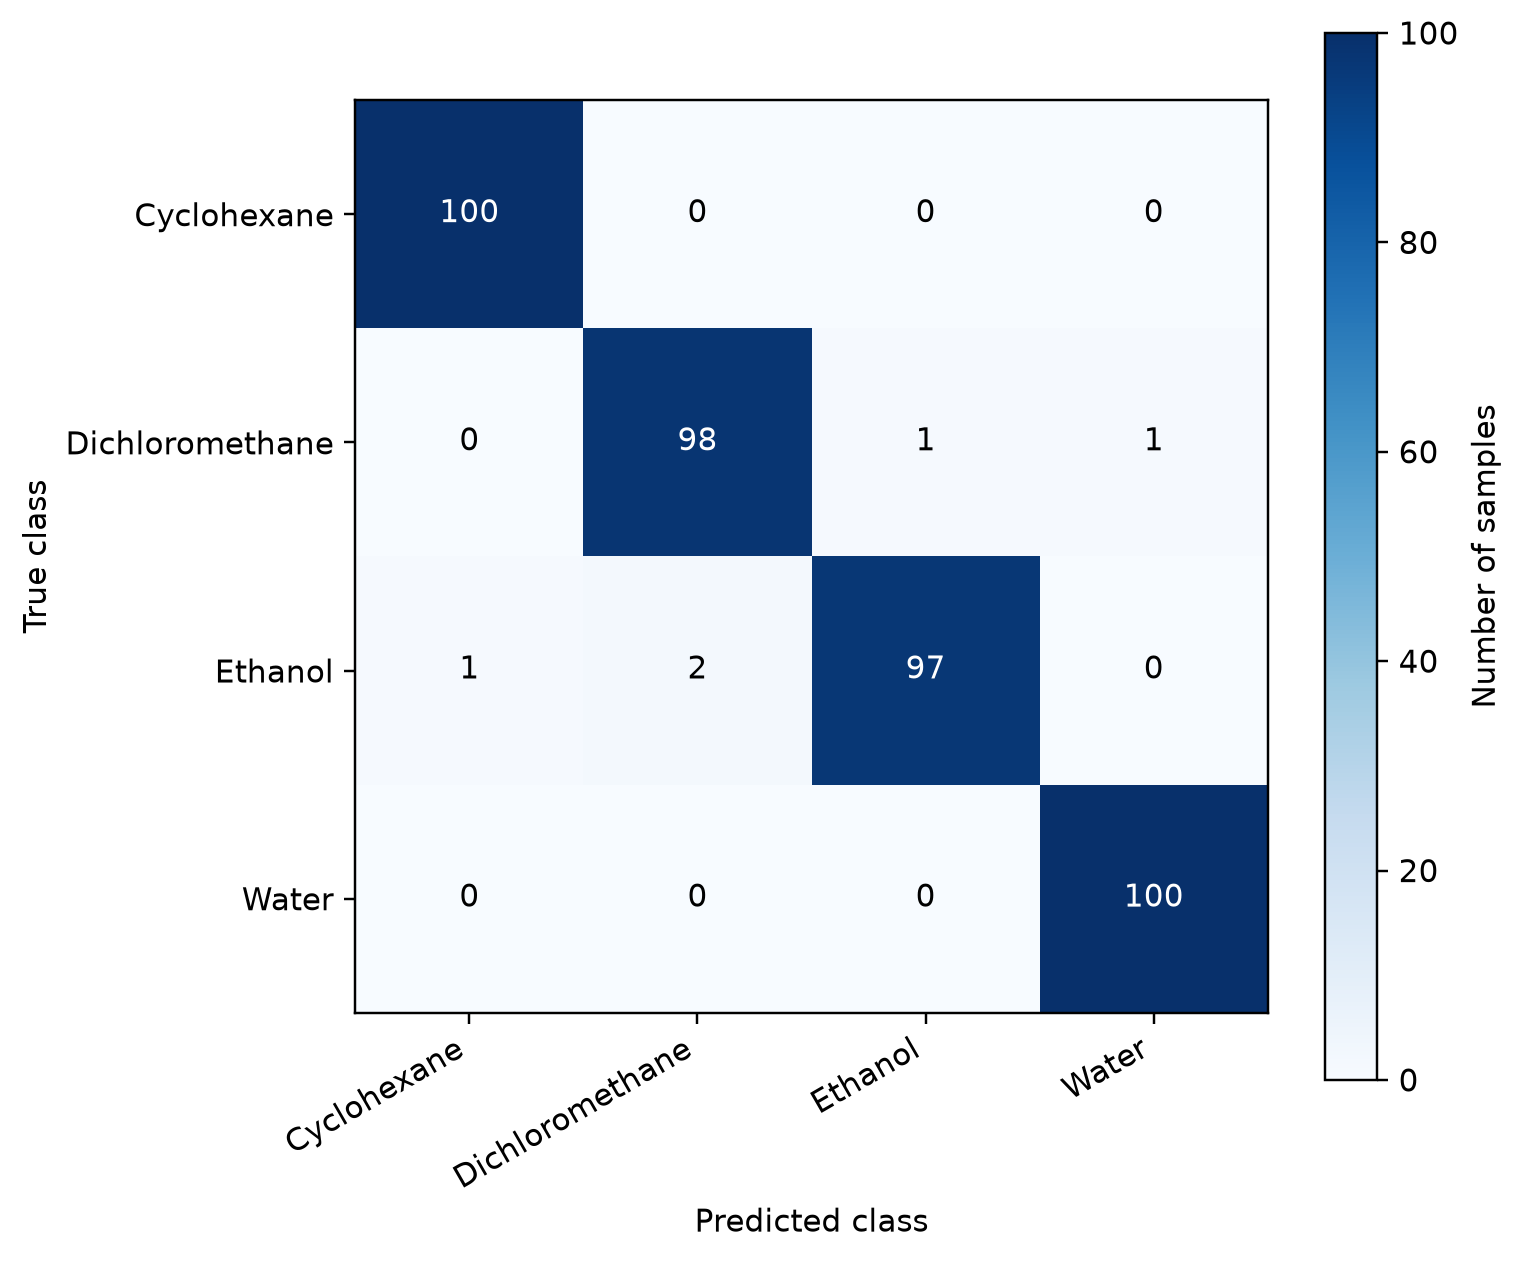

The file beside this chart, header and first rows:
, Predicted_Cyclohexane, Predicted_Dichloromethane, Predicted_Ethanol, Predicted_Water
Actual_Cyclohexane, 100, 0, 0, 0
Actual_Dichloromethane, 0, 98, 1, 1
Actual_Ethanol, 1, 2, 97, 0
Actual_Water, 0, 0, 0, 100
